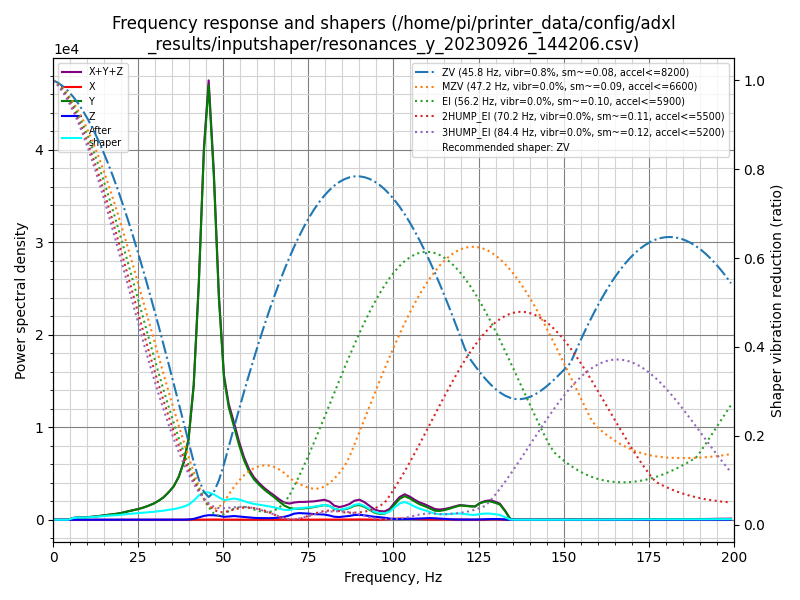

The table this chart was drawn from, first rows:
freq, psd_x, psd_y, psd_z, psd_xyz
0.0, 5.169e+00, 4.928e+02, 1.930e+01, 5.172e+02
1.5, 1.527e+01, 2.828e+02, 2.990e+01, 3.280e+02
3.0, 1.455e+01, 2.117e+01, 2.569e+01, 6.141e+01
4.4, 1.562e+01, 2.411e+02, 2.672e+01, 2.835e+02
5.9, 1.808e+01, 1.133e+03, 2.862e+01, 1.180e+03
7.4, 1.921e+01, 1.868e+03, 2.661e+01, 1.913e+03
8.9, 1.828e+01, 2.201e+03, 2.590e+01, 2.246e+03
10.3, 2.228e+01, 2.891e+03, 2.842e+01, 2.941e+03
11.8, 2.750e+01, 3.923e+03, 2.767e+01, 3.978e+03
13.3, 3.262e+01, 5.263e+03, 2.602e+01, 5.321e+03
14.8, 4.344e+01, 6.899e+03, 2.455e+01, 6.967e+03
16.2, 4.449e+01, 8.714e+03, 2.387e+01, 8.782e+03
17.7, 4.291e+01, 1.061e+04, 2.482e+01, 1.067e+04
19.2, 4.315e+01, 1.295e+04, 2.842e+01, 1.302e+04
20.7, 3.724e+01, 1.643e+04, 3.137e+01, 1.650e+04
22.1, 6.087e+01, 2.037e+04, 2.607e+01, 2.046e+04
23.6, 8.783e+01, 2.456e+04, 2.488e+01, 2.467e+04
25.1, 8.732e+01, 2.943e+04, 3.820e+01, 2.956e+04
26.6, 1.068e+02, 3.534e+04, 4.450e+01, 3.549e+04
28.0, 1.200e+02, 4.249e+04, 7.035e+01, 4.268e+04
29.5, 1.067e+02, 5.151e+04, 7.800e+01, 5.169e+04
31.0, 1.105e+02, 6.392e+04, 5.507e+01, 6.409e+04
32.5, 1.284e+02, 7.962e+04, 3.829e+01, 7.979e+04
33.9, 1.434e+02, 1.006e+05, 4.329e+01, 1.008e+05
35.4, 1.567e+02, 1.275e+05, 1.036e+02, 1.278e+05
36.9, 1.911e+02, 1.713e+05, 2.169e+02, 1.717e+05
38.4, 2.512e+02, 2.399e+05, 4.127e+02, 2.406e+05
39.8, 3.179e+02, 3.487e+05, 1.129e+03, 3.502e+05
41.3, 4.434e+02, 5.994e+05, 3.904e+03, 6.037e+05
42.8, 7.280e+02, 1.089e+06, 1.086e+04, 1.101e+06
44.3, 1.255e+03, 1.767e+06, 1.834e+04, 1.786e+06
45.7, 1.525e+03, 2.152e+06, 2.262e+04, 2.176e+06
47.2, 1.235e+03, 1.763e+06, 2.314e+04, 1.787e+06
48.7, 8.627e+02, 1.168e+06, 2.074e+04, 1.189e+06
50.2, 6.930e+02, 7.689e+05, 1.613e+04, 7.857e+05
51.6, 7.441e+02, 6.283e+05, 1.804e+04, 6.470e+05
53.1, 8.071e+02, 5.394e+05, 2.144e+04, 5.617e+05
54.6, 7.313e+02, 4.438e+05, 1.925e+04, 4.637e+05
56.1, 6.801e+02, 3.617e+05, 1.643e+04, 3.789e+05
57.6, 6.018e+02, 2.990e+05, 1.419e+04, 3.137e+05
59.0, 5.364e+02, 2.587e+05, 1.209e+04, 2.713e+05
60.5, 5.305e+02, 2.296e+05, 1.094e+04, 2.410e+05
62.0, 5.152e+02, 2.029e+05, 1.086e+04, 2.143e+05
63.5, 4.846e+02, 1.802e+05, 1.098e+04, 1.916e+05
64.9, 5.466e+02, 1.592e+05, 1.197e+04, 1.717e+05
66.4, 6.128e+02, 1.320e+05, 1.493e+04, 1.475e+05
67.9, 6.309e+02, 1.045e+05, 2.141e+04, 1.266e+05
69.4, 7.133e+02, 8.898e+04, 3.199e+04, 1.217e+05
70.8, 7.901e+02, 8.461e+04, 4.661e+04, 1.320e+05
72.3, 8.385e+02, 8.646e+04, 5.214e+04, 1.394e+05
73.8, 6.918e+02, 9.074e+04, 5.121e+04, 1.426e+05
75.3, 5.941e+02, 9.746e+04, 4.990e+04, 1.480e+05
76.7, 6.502e+02, 1.053e+05, 4.686e+04, 1.528e+05
78.2, 7.674e+02, 1.161e+05, 4.580e+04, 1.627e+05
79.7, 9.781e+02, 1.266e+05, 4.474e+04, 1.724e+05
81.2, 1.269e+03, 1.219e+05, 3.733e+04, 1.605e+05
82.6, 1.530e+03, 9.806e+04, 2.693e+04, 1.265e+05
84.1, 1.877e+03, 8.881e+04, 2.469e+04, 1.154e+05
85.6, 2.111e+03, 9.593e+04, 3.022e+04, 1.283e+05
87.1, 1.901e+03, 1.104e+05, 3.653e+04, 1.488e+05
... 76 more rows
